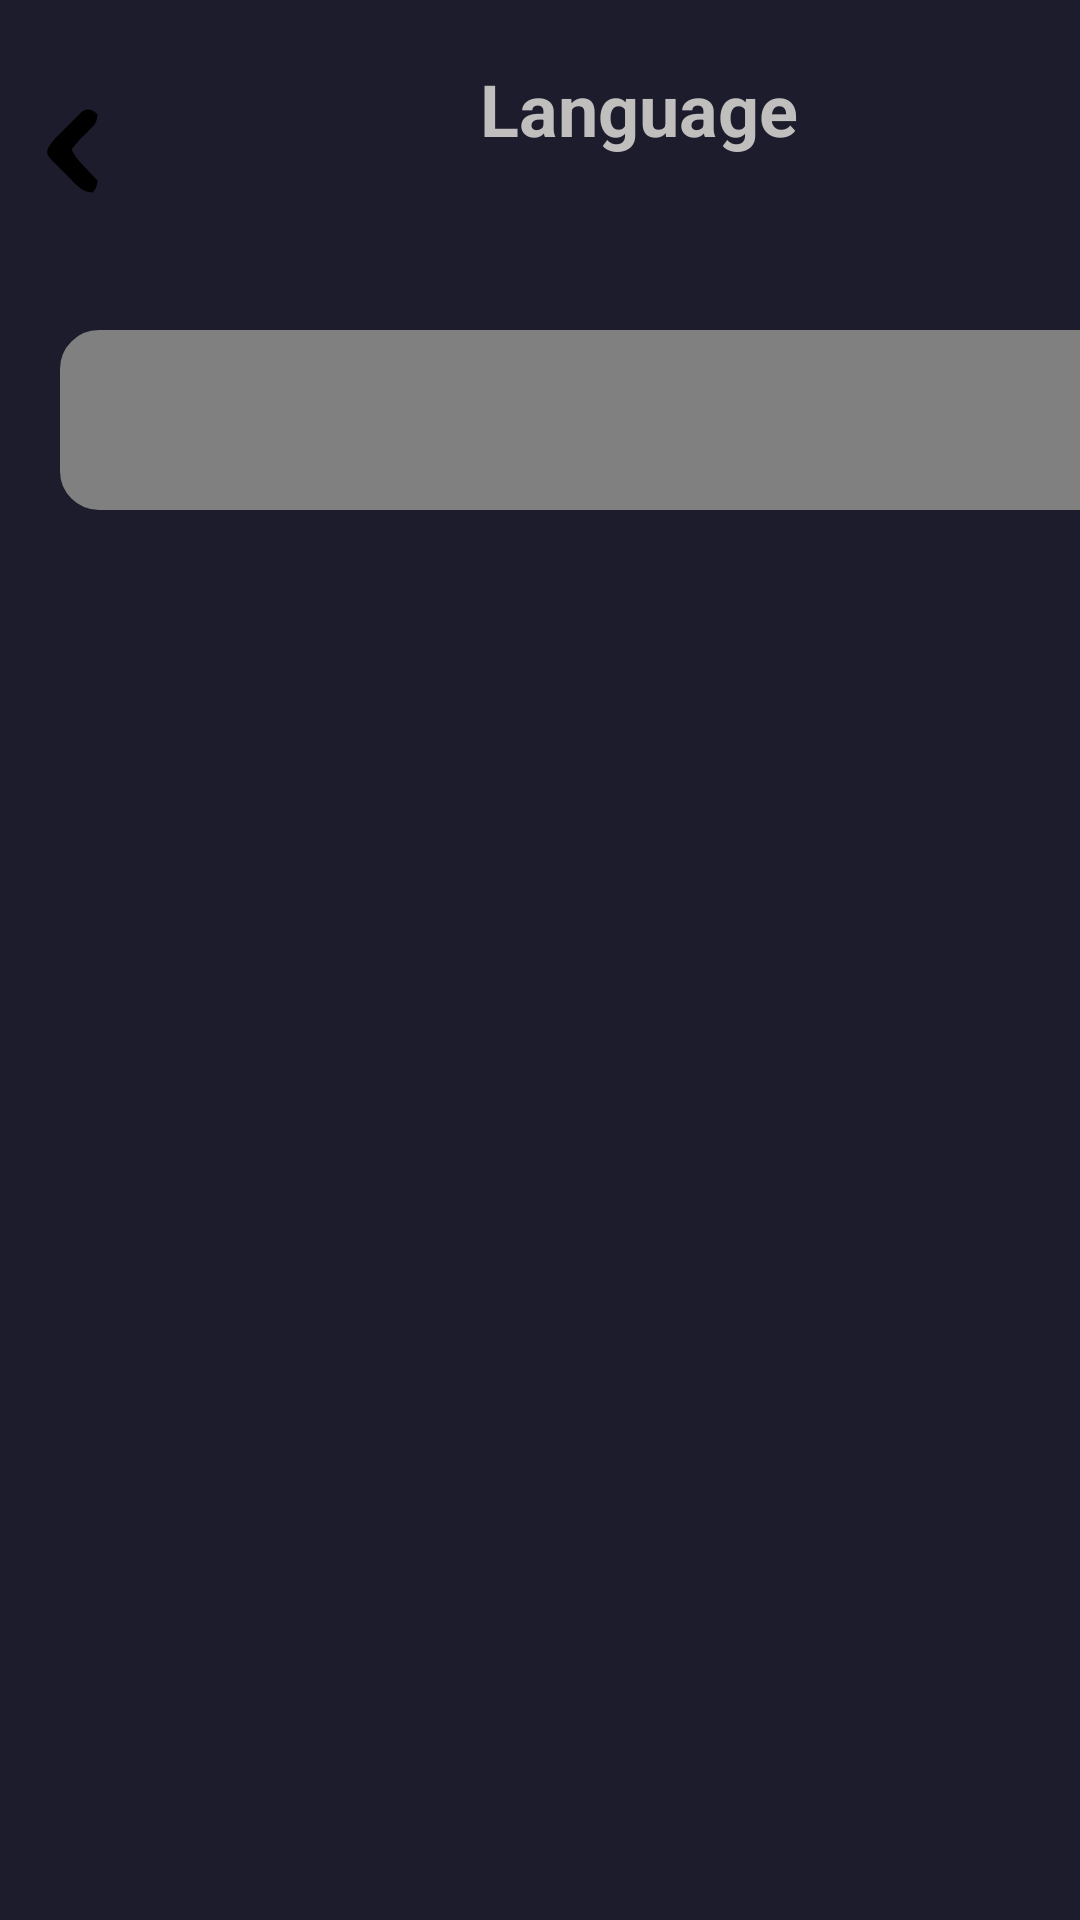

Write the Android layout XML for this screen, with the resource values it uses.
<!-- AndroidManifest.xml: application theme Theme.Vaporware -->
<!-- res/layout/activity_lang.xml -->
<?xml version="1.0" encoding="utf-8"?>
<androidx.constraintlayout.widget.ConstraintLayout xmlns:android="http://schemas.android.com/apk/res/android"
    xmlns:app="http://schemas.android.com/apk/res-auto"
    xmlns:tools="http://schemas.android.com/tools"
    android:id="@+id/main"
    android:layout_width="match_parent"
    android:layout_height="match_parent"
    android:background="#1C1C2D"
    tools:context=".LangActivity">

    <LinearLayout
        android:layout_width="409dp"
        android:layout_height="889dp"
        android:orientation="vertical"
        tools:layout_editor_absoluteX="1dp"
        tools:layout_editor_absoluteY="1dp"
        tools:ignore="MissingConstraints">

        <LinearLayout
            android:layout_width="match_parent"
            android:layout_height="90dp"
            android:orientation="horizontal"
            android:paddingTop="10dp"
            tools:ignore="MissingConstraints">

            <Button
                android:id="@+id/back_button"
                android:layout_width="30dp"
                android:layout_height="30dp"
                android:layout_marginStart="10dp"
                android:layout_marginTop="10dp"
                android:background="@drawable/back"
                android:text=""
                tools:ignore="SpeakableTextPresentCheck,TouchTargetSizeCheck" />

            <TextView
                android:id="@+id/textView3"
                android:layout_width="193dp"
                android:layout_height="wrap_content"
                android:layout_weight="1"
                android:paddingStart="120dp"
                android:paddingTop="10dp"
                android:text="Language"
                android:textColor="#C1BEBE"
                android:textSize="24sp"
                android:textStyle="bold"
                tools:ignore="HardcodedText,InefficientWeight,RtlSymmetry" />
        </LinearLayout>

        <Spinner
            android:id="@+id/spinner2"
            android:layout_width="match_parent"
            android:textAlignment="center"
            android:layout_margin="20dp"
            android:background="@drawable/spinner_border"
            android:layout_height="60dp" />

    </LinearLayout>
</androidx.constraintlayout.widget.ConstraintLayout>
<!-- resources referenced by this layout -->
<resources>
  <!-- drawable back (drawable) -->
  <vector xmlns:android="http://schemas.android.com/apk/res/android"
      android:width="52dp"
      android:height="52dp"
      android:viewportWidth="52"
      android:viewportHeight="52">
    <path
        android:pathData="M34.69,2.105C37,3 37,3 39,5C38.79,9.51 36.973,11.444 33.75,14.438C30.22,17.804 27.033,21.185 24,25C25.651,29.069 28.536,31.977 31.5,35.125C31.999,35.663 32.498,36.2 33.012,36.754C34.978,38.868 36.959,40.959 39,43C38.67,46.297 38.377,47.623 36,50C29.555,49.741 25.86,44.53 21.596,40.227C20.126,38.751 18.631,37.303 17.133,35.855C15.741,34.465 15.741,34.465 14.32,33.047C13.467,32.2 12.614,31.352 11.735,30.479C10,28 10,28 9.948,25.504C11.996,20.63 16.068,17.267 19.773,13.596C21.249,12.126 22.697,10.631 24.145,9.133C25.071,8.205 25.998,7.277 26.953,6.32C27.8,5.467 28.648,4.614 29.521,3.735C32,2 32,2 34.69,2.105Z"
        android:fillColor="#000000"/>
  </vector>
  <!-- drawable spinner_border (drawable) -->
  <?xml version="1.0" encoding="utf-8"?>
  <shape xmlns:android="http://schemas.android.com/apk/res/android">
      <solid android:color="#808080"/>
      <stroke android:color="#808080" android:width="2dp"/>
      <corners android:radius="12dp"/>
  </shape>
  <style name="Theme.Vaporware" parent="Base.Theme.Vaporware" />
  <style name="Base.Theme.Vaporware" parent="Theme.Material3.DayNight.NoActionBar">
          
          
      </style>
</resources>
